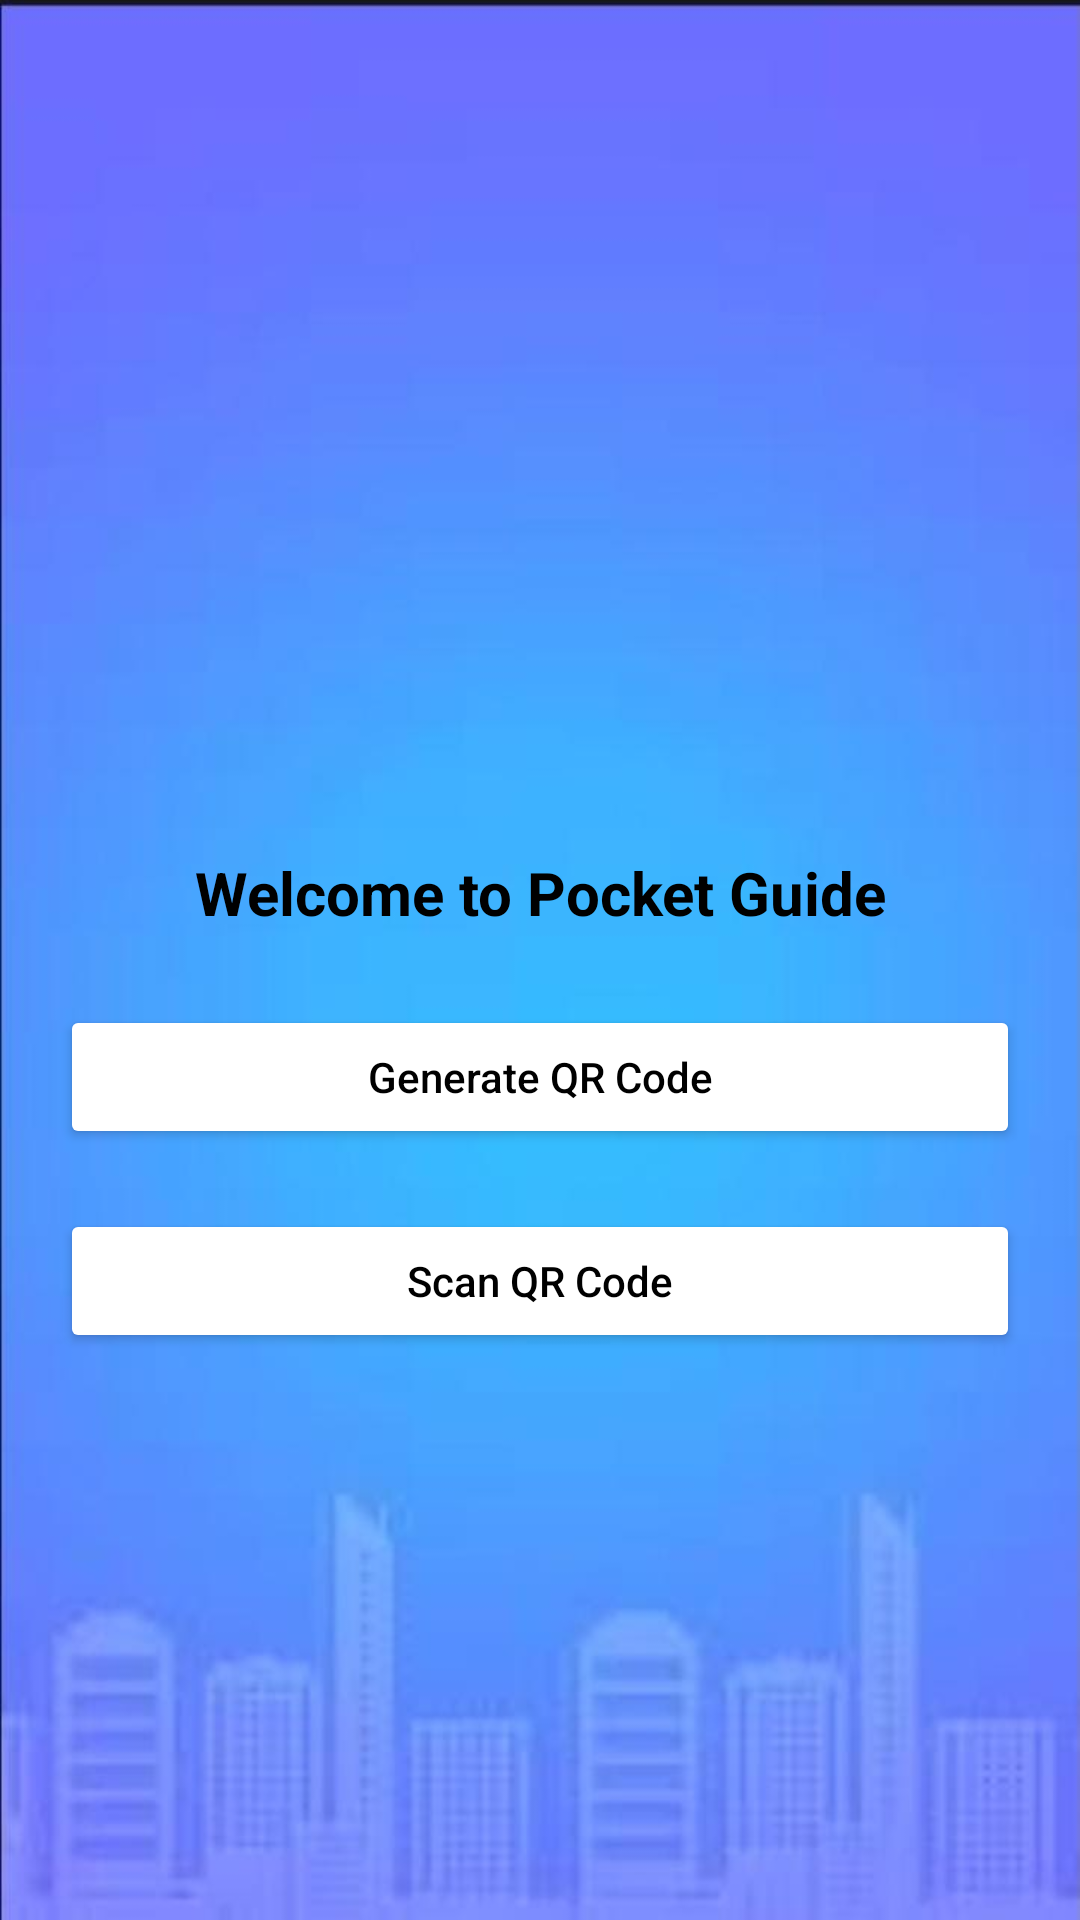

This screen was rendered from an Android layout file. Write that file and the resources it references.
<!-- AndroidManifest.xml: application theme Theme.Pocketguide -->
<!-- res/layout/activity_mainpage.xml -->
<?xml version="1.0" encoding="utf-8"?>
<RelativeLayout xmlns:android="http://schemas.android.com/apk/res/android"
    xmlns:app="http://schemas.android.com/apk/res-auto"
    xmlns:tools="http://schemas.android.com/tools"
    android:layout_width="match_parent"
    android:layout_height="match_parent"
    android:background="@drawable/backgrd"
    tools:context=".mainpage">

    <ImageView
        android:layout_width="200dp"
        android:layout_height="200dp"
        android:src="@drawable/qrcode"
        android:layout_centerHorizontal="true"
        android:layout_marginTop="50dp"
        android:id="@+id/qrpic"/>
    <TextView
        android:layout_width="match_parent"
        android:layout_height="wrap_content"
        android:layout_below="@id/qrpic"
        android:id="@+id/qrheading"
        android:layout_marginTop="30dp"
        android:text="Welcome to Pocket Guide"
        android:textColor="@color/black"
        android:textSize="20sp"
        android:textStyle="bold"
        android:gravity="center"
        android:padding="4dp"
        />

    <Button
        android:id="@+id/generatebtn"
        android:layout_width="match_parent"
        android:layout_height="wrap_content"
        android:layout_below="@id/qrheading"
        android:layout_marginStart="20dp"
        android:layout_marginTop="20dp"
        android:layout_marginEnd="20dp"
        android:backgroundTint="@color/white"
        android:textColor="@color/black"
        android:text="Generate QR Code"
        android:textAllCaps="false"
        />

    <Button
        android:id="@+id/scanbtn"
        android:layout_width="match_parent"
        android:layout_height="wrap_content"
        android:layout_below="@id/generatebtn"
        android:layout_marginStart="20dp"
        android:backgroundTint="@color/white"
        android:textColor="@color/black"
        android:layout_marginTop="20dp"
        android:layout_marginEnd="20dp"
        android:text="Scan QR Code"
        android:textAllCaps="false"
        />
</RelativeLayout>
<!-- resources referenced by this layout -->
<resources>
  <color name="black">#FF000000</color>
  <color name="white">#FFFFFFFF</color>
  <!-- drawable backgrd: jpeg bitmap (drawable, 25019 bytes) -->
  <style name="Theme.Pocketguide" parent="Theme.MaterialComponents.DayNight.DarkActionBar">
          
          <item name="colorPrimary">@color/purple_500</item>
          <item name="colorPrimaryVariant">@color/purple_700</item>
          <item name="colorOnPrimary">@color/white</item>
          
          <item name="colorSecondary">@color/teal_200</item>
          <item name="colorSecondaryVariant">@color/teal_700</item>
          <item name="colorOnSecondary">@color/black</item>
          
          <item name="android:statusBarColor">?attr/colorPrimaryVariant</item>
          
      </style>
  <color name="purple_500">#FF6200EE</color>
  <color name="purple_700">#FF3700B3</color>
  <color name="teal_200">#FF03DAC5</color>
  <color name="teal_700">#FF018786</color>
</resources>
